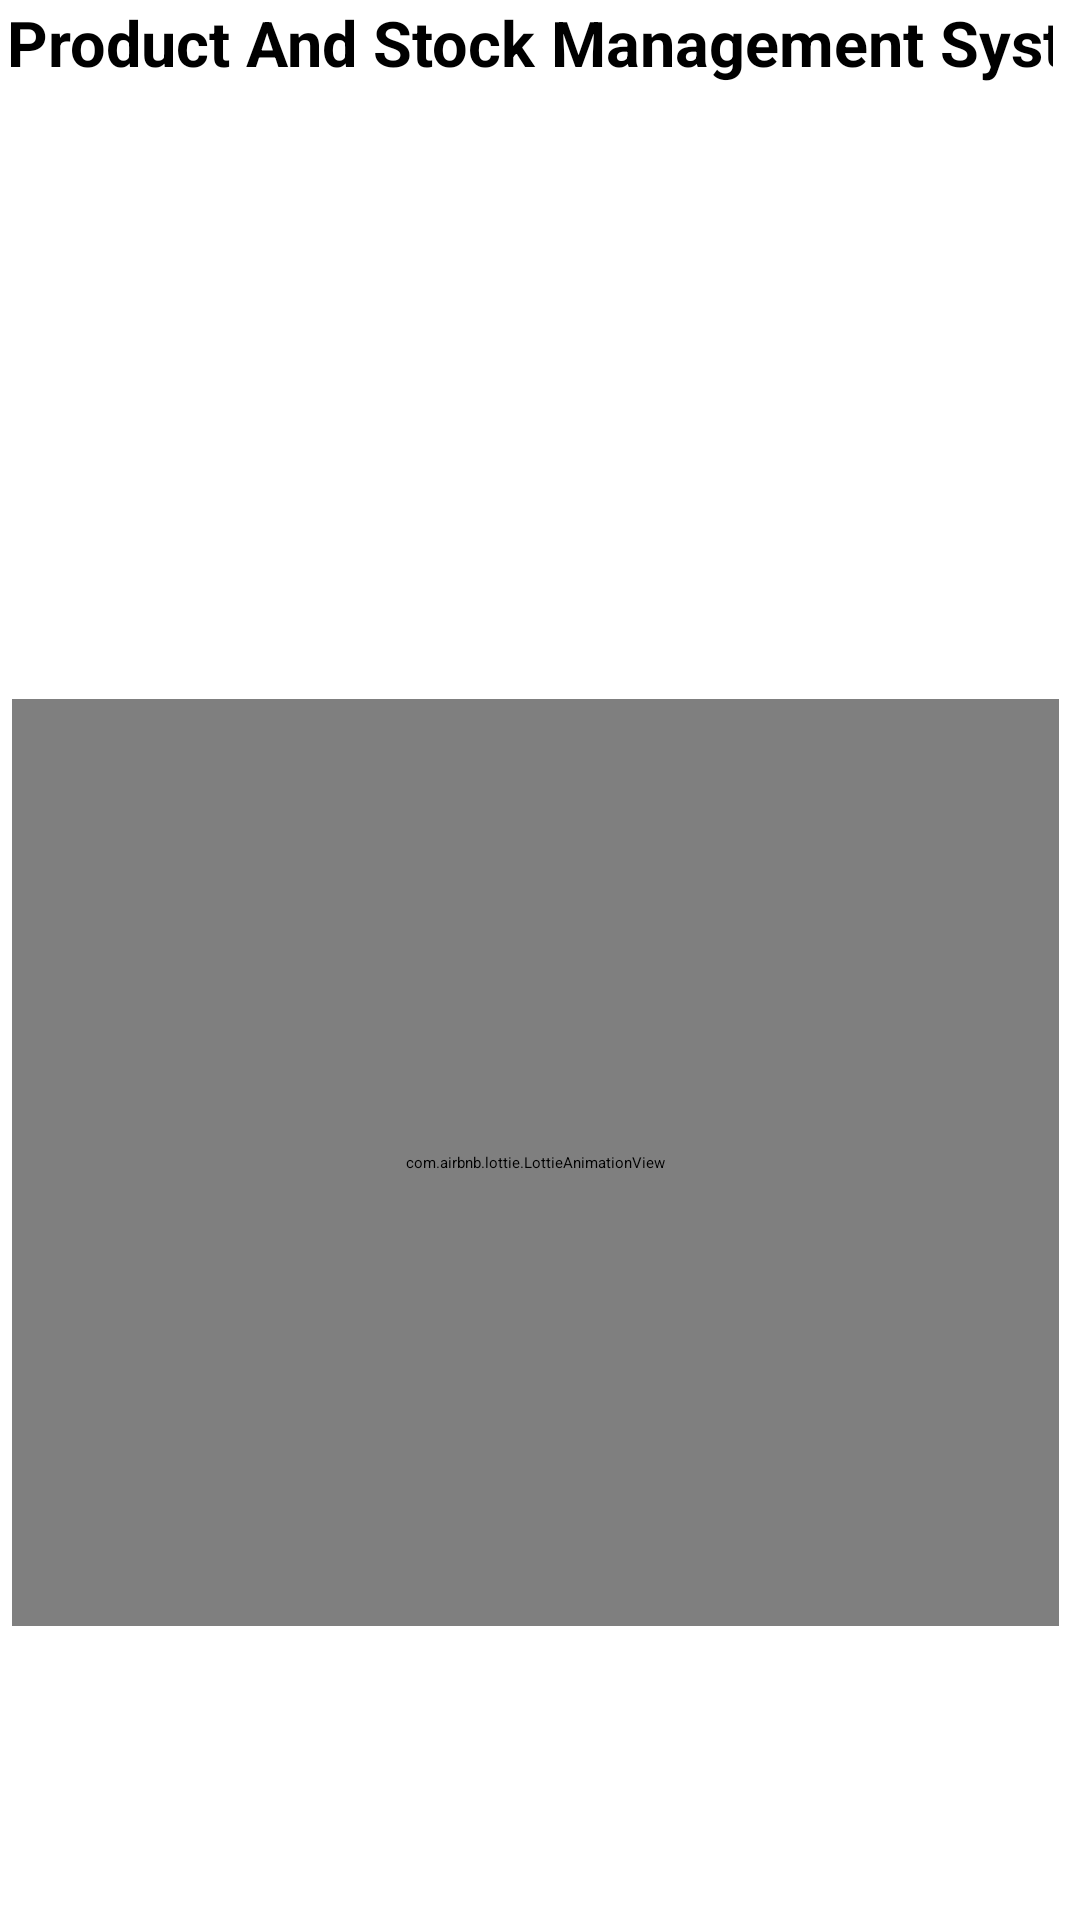

Produce the Android XML layout that renders to this screen, including the resource entries it uses.
<!-- AndroidManifest.xml: application theme Theme.IMS -->
<!-- res/layout/activity_splash.xml -->
<?xml version="1.0" encoding="utf-8"?>
<RelativeLayout xmlns:android="http://schemas.android.com/apk/res/android"
    xmlns:app="http://schemas.android.com/apk/res-auto"
    xmlns:tools="http://schemas.android.com/tools"
    android:layout_width="match_parent"
    android:layout_height="match_parent"
    android:textAlignment="center"
    tools:context=".Splash">

    <com.airbnb.lottie.LottieAnimationView
        android:id="@+id/loading"
        android:layout_width="400dp"
        android:layout_height="400dp"
        android:layout_alignParentStart="true"
        android:layout_alignParentTop="true"
        android:layout_alignParentEnd="true"
        android:layout_alignParentBottom="true"
        android:layout_marginStart="4dp"
        android:layout_marginTop="233dp"

        android:layout_marginEnd="7dp"
        android:layout_marginBottom="98dp"
        app:layout_constraintBottom_toBottomOf="parent"
        app:layout_constraintEnd_toEndOf="parent"
        app:layout_constraintStart_toStartOf="parent"
        app:layout_constraintTop_toTopOf="parent"
        app:lottie_autoPlay="true"
        app:lottie_rawRes="@raw/loadingg" />

    <EditText
        android:id="@+id/ed1"
        android:layout_width="wrap_content"
        android:layout_height="231dp"
        android:layout_alignParentStart="true"
        android:layout_alignParentEnd="true"
        android:layout_alignParentBottom="true"
        android:layout_marginStart="2dp"
        android:layout_marginEnd="9dp"
        android:layout_marginBottom="500dp"
        android:backgroundTint="@color/white"
        android:ems="10"
        android:inputType="text"
        android:text="Product And Stock Management System"
        android:textAlignment="center"
        android:textAppearance="@style/TextAppearance.AppCompat.Large"
        android:textSize="21sp"
        android:textStyle="bold"
        android:visibility="visible"
        tools:visibility="visible" />


</RelativeLayout>
<!-- resources referenced by this layout -->
<resources>

  <!-- not gathered from this repository: default colours our renderer supplied (Android Studio template values) -->
  <color name="white">#FFFFFFFF</color>
</resources>
